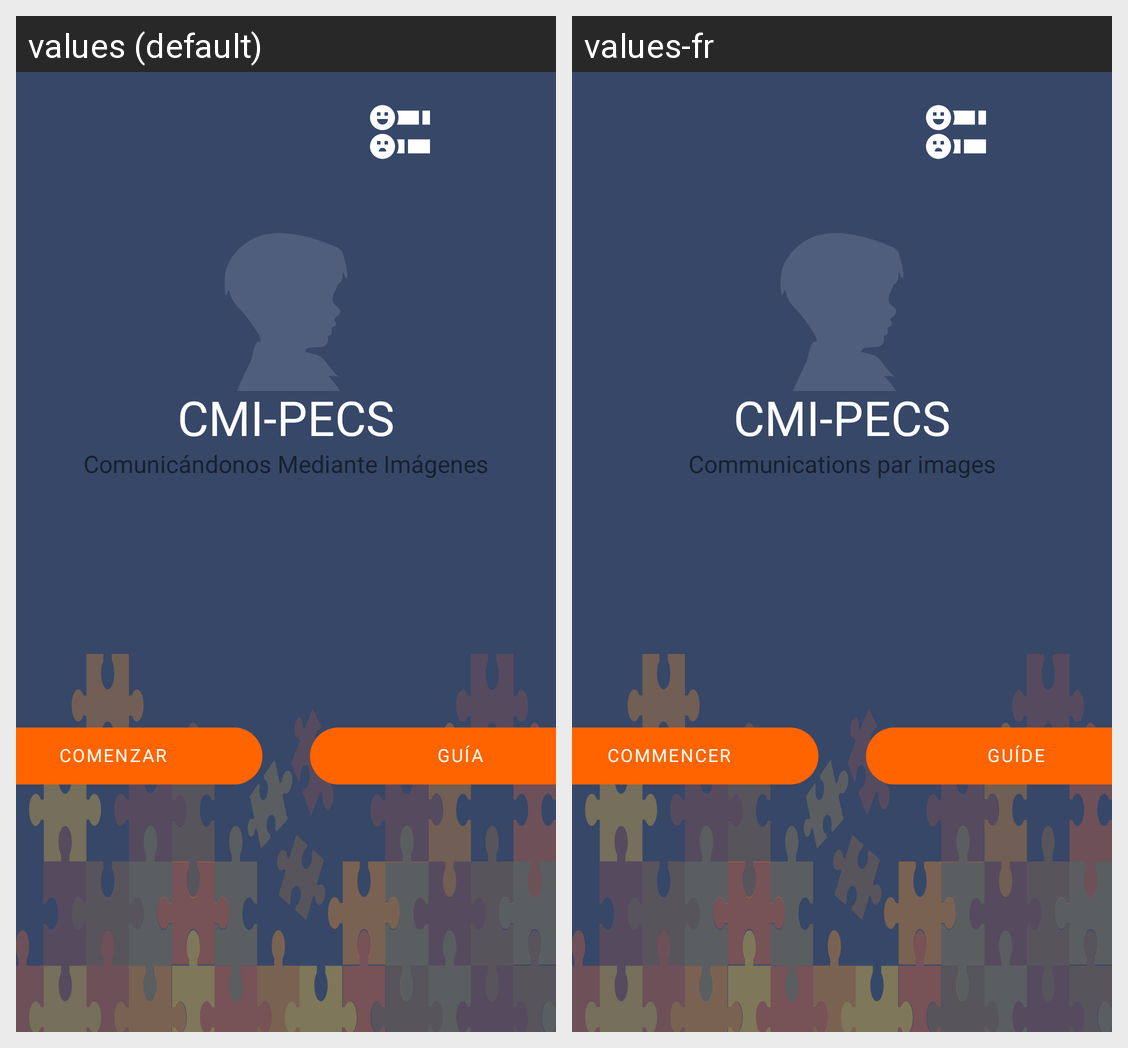

This grid shows one Android layout under two languages. Give, for every string resource on the screen, its name, the default text and each shown locale's text.
Android screen res/layout/fragment_intro.xml rendered under 2 locales, left to right: values (default), values-fr. Device: Nexus 5 (rendered at 1080×1920; each locale shown at half size, 540×960, under a caption strip naming it); theme Theme.MaterialComponents.DayNight.NoActionBar.
Strings drawn on this screen, with the default value and each locale's value (text and hints the layout hard-codes, and strings that could not be matched under every locale, appear in the picture but are not listed):

text_app_short_name
  values: CMI-PECS
  values-fr: CMI-PECS

text_app_long_name
  values: Comunicándonos Mediante Imágenes
  values-fr: Communications par images

text_start
  values: Comenzar
  values-fr: Commencer

text_guide
  values: Guía
  values-fr: Guíde
